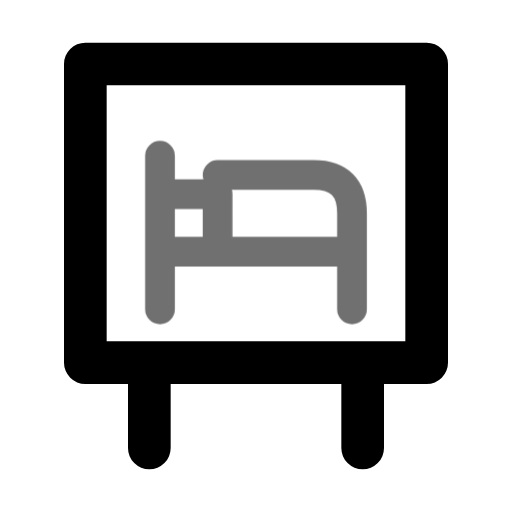
t = 0.00 s
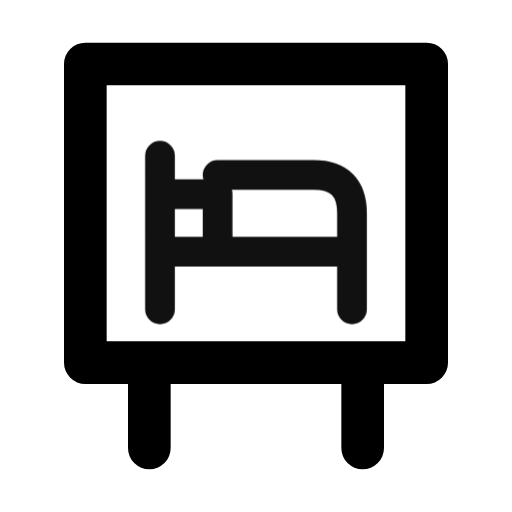
t = 0.55 s
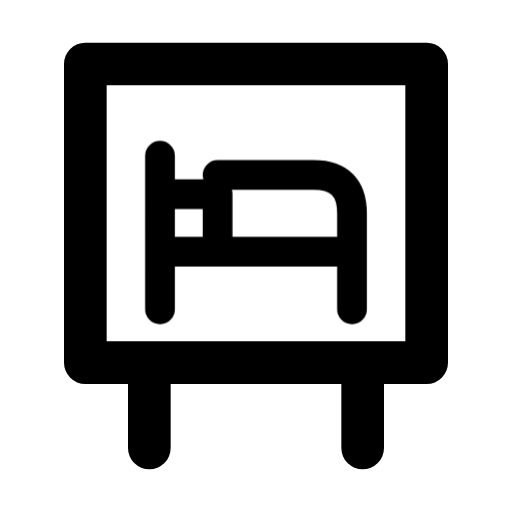
t = 0.98 s
t = 1.46 s: frame unchanged from t = 0.98 s, image omitted
t = 1.86 s: frame unchanged from t = 0.98 s, image omitted
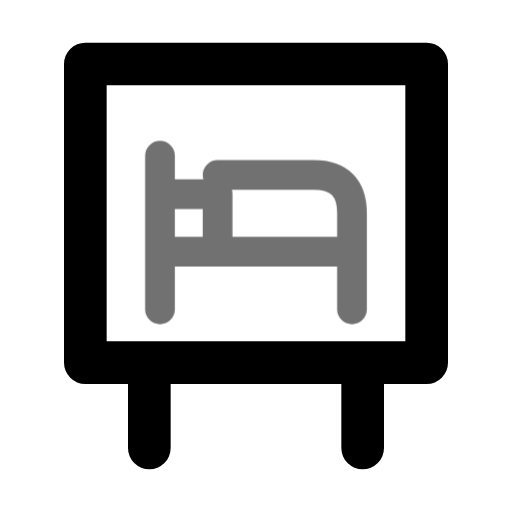
t = 2.65 s

The animated SVG that drew these frames (rendered in a browser with its animation timeline set to each time). Animation: 1 CSS @keyframes rule; one cycle of 3.05 s, repeats indefinitely.

<svg xmlns="http://www.w3.org/2000/svg" width="24" height="24" fill="none" stroke="currentColor" stroke-linecap="round" stroke-linejoin="round" stroke-width="2" viewBox="0 0 24 24">
    <!-- Generated by scripts/icon-expansion/generate.mjs -->
    <style>
        @media (prefers-reduced-motion: no-preference) {
            @keyframes ira-exp-pulse { 0%, 100% { opacity: 1; } 22% { opacity: .45; } 40% { opacity: 1; } }
            [data-ira-motion="station-lodging"] { transform-box: fill-box; transform-origin: center; animation: ira-exp-pulse 2.65s ease-in-out -0.4s infinite; }
        }
    </style>
    <path d="M4 3h16v14H4zm3 14v4m10-4v4"/>
    <g data-ira-motion="station-lodging"><g transform="translate(12 10) scale(0.9)"><g stroke-width="1.55"><path d="M-5-3v8m0-3H5v3M-5-1h3v3m0-4h5q2 0 2 2v2"/></g></g></g>
</svg>
